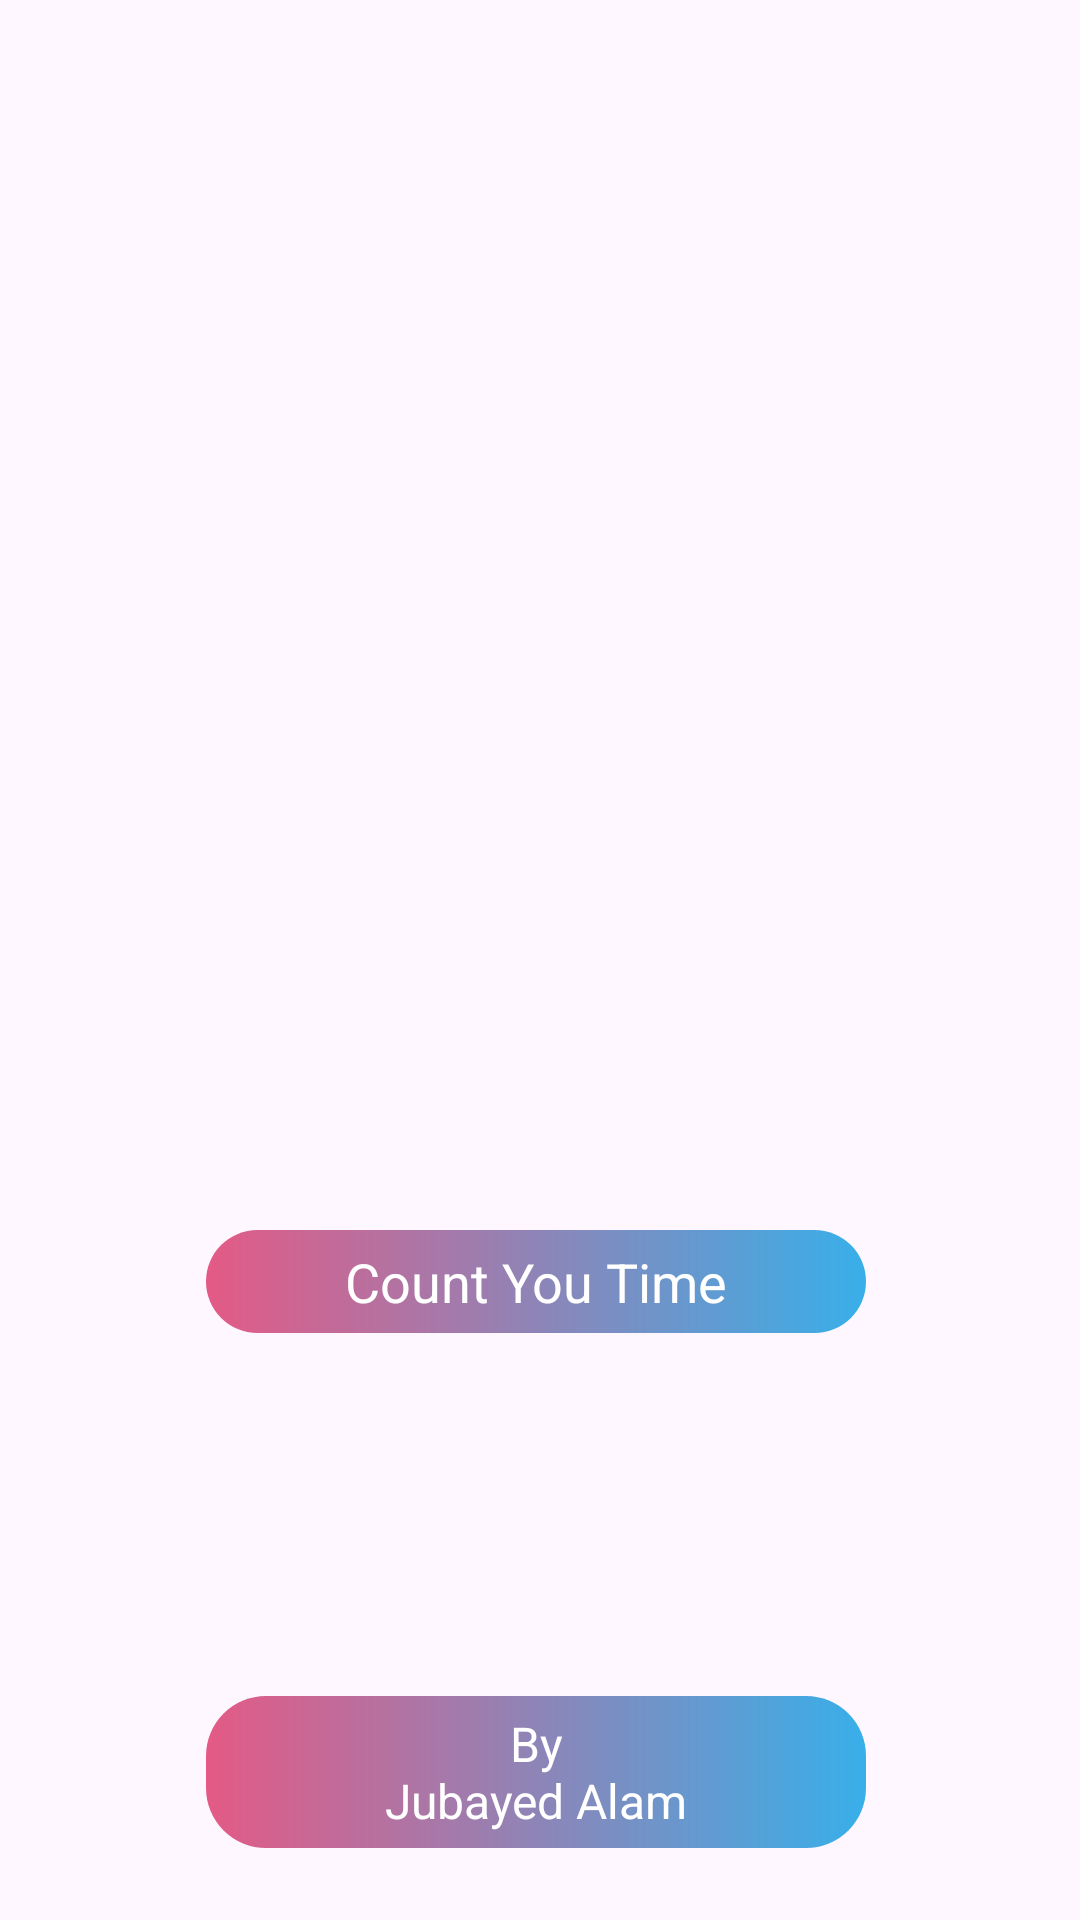

Layout XML and referenced resources for this Android screen:
<!-- AndroidManifest.xml: application theme Theme.StopWatch -->
<!-- res/layout/activity_splash.xml -->
<?xml version="1.0" encoding="utf-8"?>
<androidx.constraintlayout.widget.ConstraintLayout xmlns:android="http://schemas.android.com/apk/res/android"
    xmlns:app="http://schemas.android.com/apk/res-auto"
    xmlns:tools="http://schemas.android.com/tools"
    android:layout_width="match_parent"
    android:layout_height="match_parent"
    tools:context=".SplashActivity">


    <ImageView
        android:id="@+id/imageView"
        android:layout_width="200dp"
        android:layout_height="200dp"
        android:layout_marginTop="200dp"
        android:contentDescription="@string/this_is_a_splash_screen_image"
        android:src="@drawable/clock"
        app:layout_constraintEnd_toEndOf="parent"
        app:layout_constraintHorizontal_bias="0.497"
        app:layout_constraintStart_toStartOf="parent"
        app:layout_constraintTop_toTopOf="parent" />

    <TextView
        android:id="@+id/textView"
        android:layout_width="220dp"
        android:layout_height="wrap_content"
        android:layout_marginTop="10dp"
        android:background="@drawable/bg"
        android:gravity="center"
        android:padding="5dp"
        android:text="@string/count_you_time"
        android:textColor="@color/white"
        android:textSize="18sp"
        app:layout_constraintEnd_toEndOf="@+id/imageView"
        app:layout_constraintHorizontal_bias="0.55"
        app:layout_constraintStart_toStartOf="@+id/imageView"
        app:layout_constraintTop_toBottomOf="@+id/imageView" />

    <TextView
        android:id="@+id/textView2"
        android:layout_width="220dp"
        android:layout_height="wrap_content"
        android:layout_marginBottom="24dp"
        android:background="@drawable/bg"
        android:gravity="center"
        android:padding="5dp"
        android:text="@string/dev_name"
        android:textColor="@color/white"
        android:textSize="16sp"
        app:layout_constraintBottom_toBottomOf="parent"
        app:layout_constraintEnd_toEndOf="@+id/textView"
        app:layout_constraintHorizontal_bias="0.0"
        app:layout_constraintStart_toStartOf="@+id/textView" />


</androidx.constraintlayout.widget.ConstraintLayout>
<!-- resources referenced by this layout -->
<resources>
  <color name="white">#FFFFFFFF</color>
  <!-- drawable bg (drawable) -->
  <?xml version="1.0" encoding="utf-8"?>
  <shape xmlns:android="http://schemas.android.com/apk/res/android">
  
      <gradient android:startColor="#E45A85" android:endColor="#38AFE9"
          />
      <corners android:radius="20dp"/>
  
  </shape>
  <string name="count_you_time">Count You Time</string>
  <string name="dev_name">By\nJubayed Alam</string>
  <string name="this_is_a_splash_screen_image">this is a splash screen image</string>
  <style name="Theme.StopWatch" parent="Base.Theme.StopWatch" />
  <style name="Base.Theme.StopWatch" parent="Theme.Material3.DayNight.NoActionBar">
          
          <item name="colorPrimary">#FDF6FE</item>
          <item name="android:windowLightStatusBar">true</item>
      </style>
</resources>
